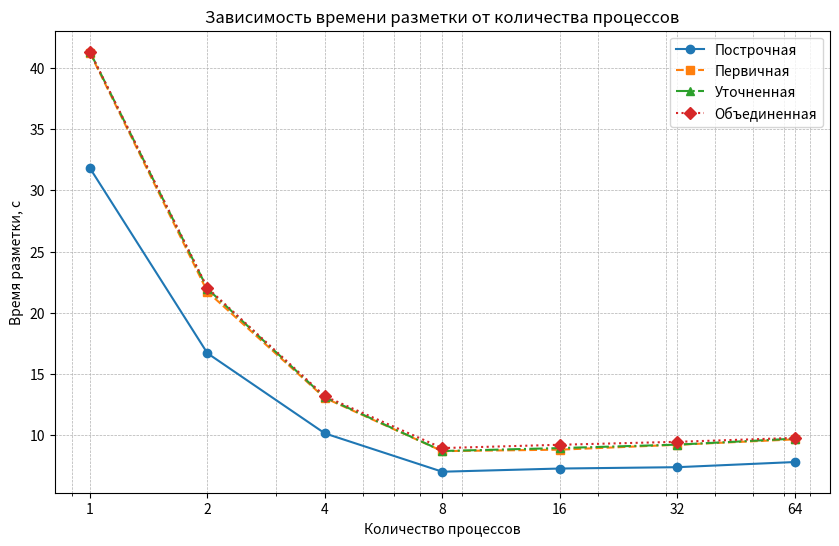
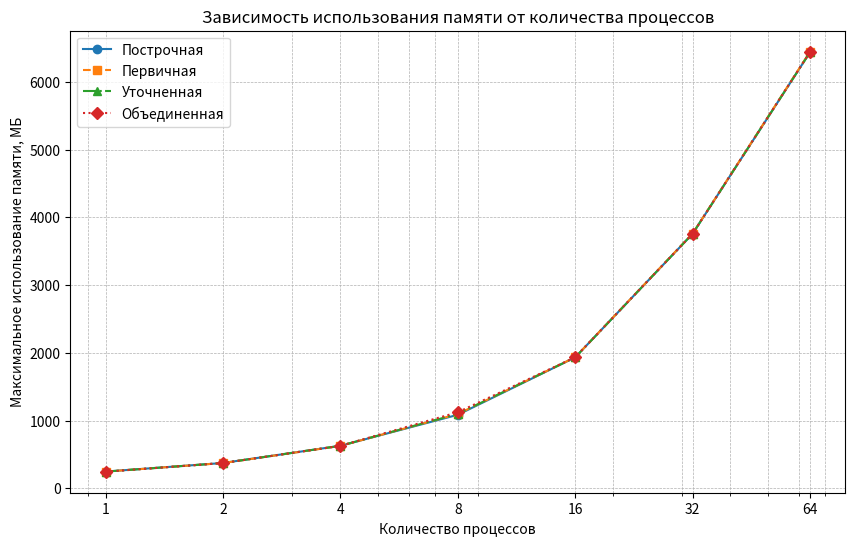

The script that saved these images, in order:
import matplotlib.pyplot as plt
import pandas as pd

# Данные по количеству процессов
x = [1, 2, 4, 8, 16, 32, 64]

# Названия методов
renamed_columns = {
    "m0": "Построчная",
    "m1": "Первичная",
    "m2": "Уточненная",
    "m3": "Объединенная"
}

# Стили линий и маркеры
line_styles = ['-', '--', '-.', ':']
markers = ['o', 's', '^', 'D']

# Данные для времени разметки
timing_data = [
    [31.8, 41.21, 41.29, 41.31],
    [16.7, 21.72, 21.96, 22.03],
    [10.16, 13.05, 13.11, 13.19],
    [7.03, 8.71, 8.72, 8.96],
    [7.29, 8.83, 8.96, 9.23],
    [7.40, 9.23, 9.24, 9.47],
    [7.82, 9.67, 9.73, 9.79],
]
df_timing = pd.DataFrame(timing_data, columns=["m0", "m1", "m2", "m3"])
df_timing["x"] = x
df_timing.set_index("x", inplace=True)

# Данные для памяти
memory_data = [
    [247.39, 246.58, 246.56, 245.09],
    [374.05, 373.12, 373.26, 373.16],
    [627.94, 625.74, 627.79, 627.11],
    [1085.41, 1096.95, 1098.18, 1122.85],
    [1933.34, 1934.43, 1932.78, 1935.12],
    [3757.83, 3760.95, 3758.53, 3758.38],
    [6437.75, 6444.76, 6438.00, 6440.77],
]
df_memory = pd.DataFrame(memory_data, columns=["m0", "m1", "m2", "m3"])
df_memory["x"] = x
df_memory.set_index("x", inplace=True)

# График времени разметки
plt.figure(figsize=(10, 6))
for i, col in enumerate(df_timing.columns):
    plt.plot(df_timing.index, df_timing[col], label=renamed_columns[col],
             linestyle=line_styles[i], marker=markers[i])
plt.xscale("log")
plt.xticks(df_timing.index, labels=[str(i) for i in df_timing.index])
plt.title("Зависимость времени разметки от количества процессов")
plt.xlabel("Количество процессов")
plt.ylabel("Время разметки, с")
plt.grid(True, which='both', linestyle='--', linewidth=0.5)
plt.legend()
plt.savefig("tama.pdf")
plt.show()

# График использования памяти
plt.figure(figsize=(10, 6))
for i, col in enumerate(df_memory.columns):
    plt.plot(df_memory.index, df_memory[col], label=renamed_columns[col],
             linestyle=line_styles[i], marker=markers[i])
plt.xscale("log")
plt.xticks(df_memory.index, labels=[str(i) for i in df_memory.index])
plt.title("Зависимость использования памяти от количества процессов")
plt.xlabel("Количество процессов")
plt.ylabel("Максимальное использование памяти, МБ")
plt.grid(True, which='both', linestyle='--', linewidth=0.5)
plt.legend()
plt.savefig("pama.pdf")
plt.show()
